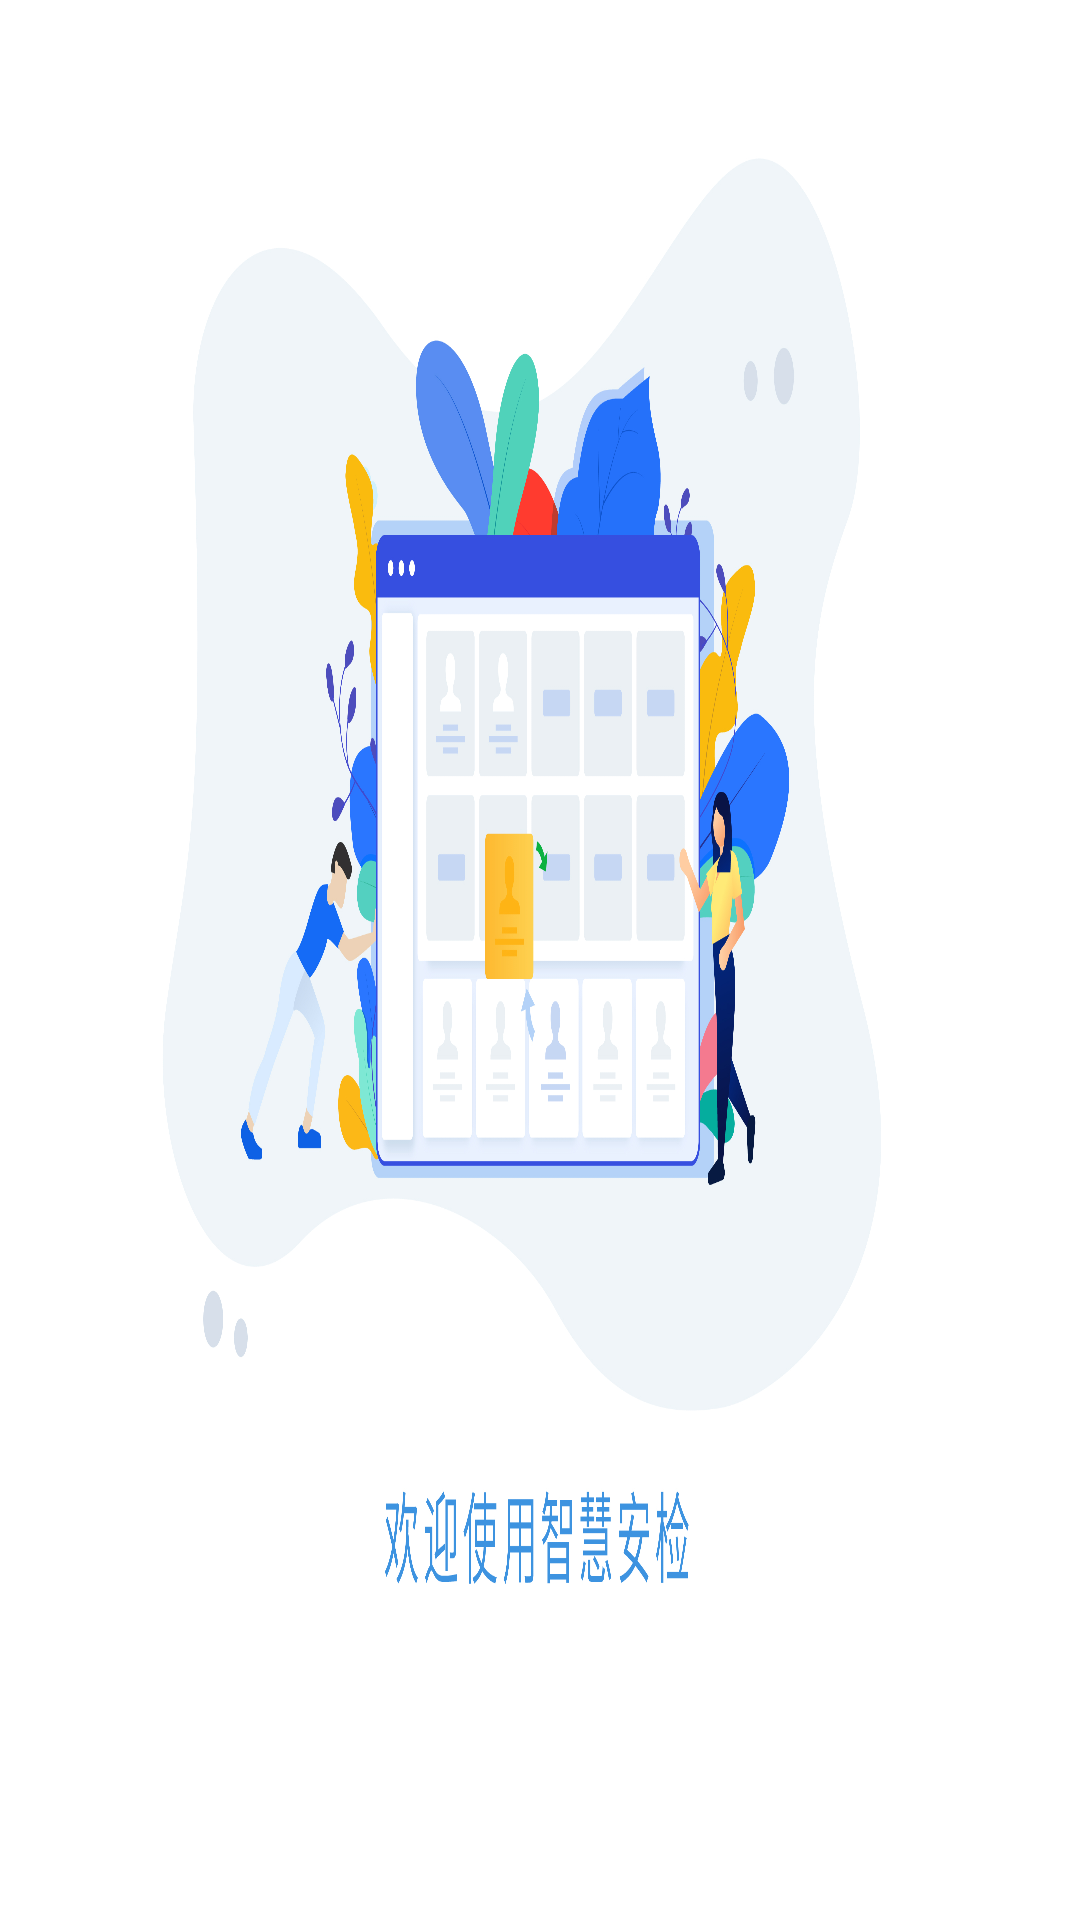

Reconstruct the res/layout file that produces this screen, plus the resources it refers to.
<!-- AndroidManifest.xml: application theme AppTheme -->
<!-- res/layout/fragment_splash.xml -->
<?xml version="1.0" encoding="utf-8"?>
<FrameLayout xmlns:android="http://schemas.android.com/apk/res/android"
    xmlns:tools="http://schemas.android.com/tools"
    android:layout_width="match_parent"
    android:layout_height="match_parent"
    android:background="@drawable/launch"
    tools:context=".SplashFragment">


</FrameLayout>
<!-- resources referenced by this layout -->
<resources>
  <!-- drawable launch: jpg bitmap (drawable-xxhdpi, 990372 bytes) -->
  <style name="AppTheme" parent="Theme.AppCompat.Light.DarkActionBar">
          
          <item name="colorPrimary">@color/colorPrimary</item>
          <item name="colorPrimaryDark">@color/colorPrimaryDark</item>
          <item name="colorAccent">@color/colorAccent</item>
          <item name="windowNoTitle">true</item>
          <item name="android:windowBackground">#F3F3F4</item>
      </style>
  <color name="colorPrimary">#6200EE</color>
  <color name="colorPrimaryDark">#3700B3</color>
  <color name="colorAccent">#03DAC5</color>
</resources>
